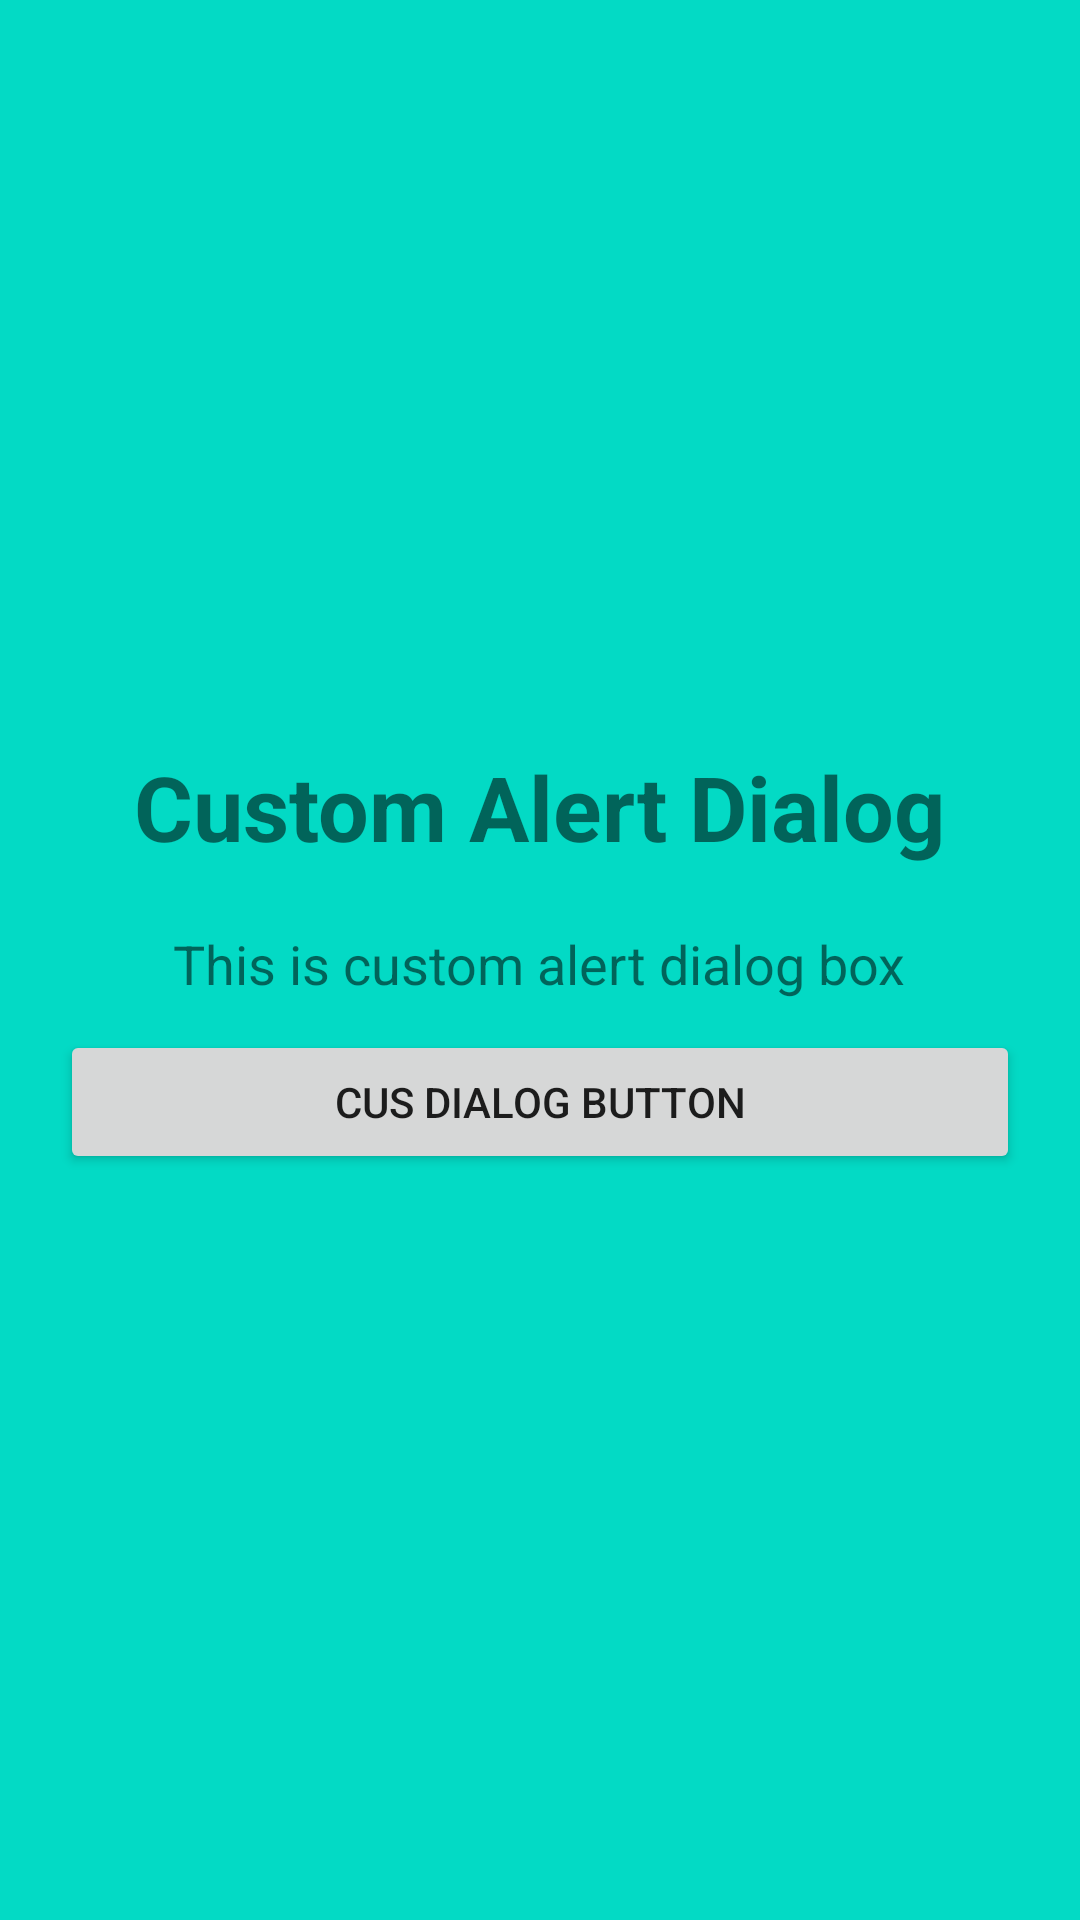

Layout XML and referenced resources for this Android screen:
<!-- AndroidManifest.xml: application theme Theme.UiWidgets -->
<!-- res/layout/layout_custom_alert_dialog.xml -->
<?xml version="1.0" encoding="utf-8"?>
<LinearLayout xmlns:android="http://schemas.android.com/apk/res/android"
    android:layout_width="match_parent"
    android:layout_height="match_parent"
    android:orientation="vertical"
    android:gravity="center"
    android:background="@color/teal_200"
    android:padding="20dp">

    <ImageView
        android:layout_width="wrap_content"
        android:layout_height="wrap_content"
        android:src="@drawable/ui"/>
    <TextView
        android:layout_width="wrap_content"
        android:layout_height="wrap_content"
        android:text="Custom Alert Dialog"
        android:textStyle="bold"
        android:textSize="30dp"/>
    <TextView
        android:layout_width="wrap_content"
        android:layout_height="wrap_content"
        android:text="This is custom alert dialog box"
        android:layout_marginTop="20dp"
        android:textSize="18sp"/>

    <Button
        android:layout_width="match_parent"
        android:layout_height="wrap_content"
        android:text="cus Dialog Button"
        android:layout_marginTop="10dp"
        android:id="@+id/cus_dialog_btn"/>


</LinearLayout>
<!-- resources referenced by this layout -->
<resources>
  <color name="teal_200">#FF03DAC5</color>
  <style name="Theme.UiWidgets" parent="Theme.MaterialComponents.DayNight.NoActionBar">
          
          <item name="colorPrimary">@color/purple_500</item>
          <item name="colorPrimaryVariant">@color/purple_700</item>
          <item name="colorOnPrimary">@color/white</item>
          
          <item name="colorSecondary">@color/teal_200</item>
          <item name="colorSecondaryVariant">@color/teal_700</item>
          <item name="colorOnSecondary">@color/black</item>
          
          <item name="android:statusBarColor" tools:targetApi="l">?attr/colorPrimaryVariant</item>
          
      </style>
  <color name="purple_500">#FF6200EE</color>
  <color name="purple_700">#FF3700B3</color>
  <color name="white">#FFFFFFFF</color>
  <color name="teal_700">#FF018786</color>
  <color name="black">#FF000000</color>
</resources>
